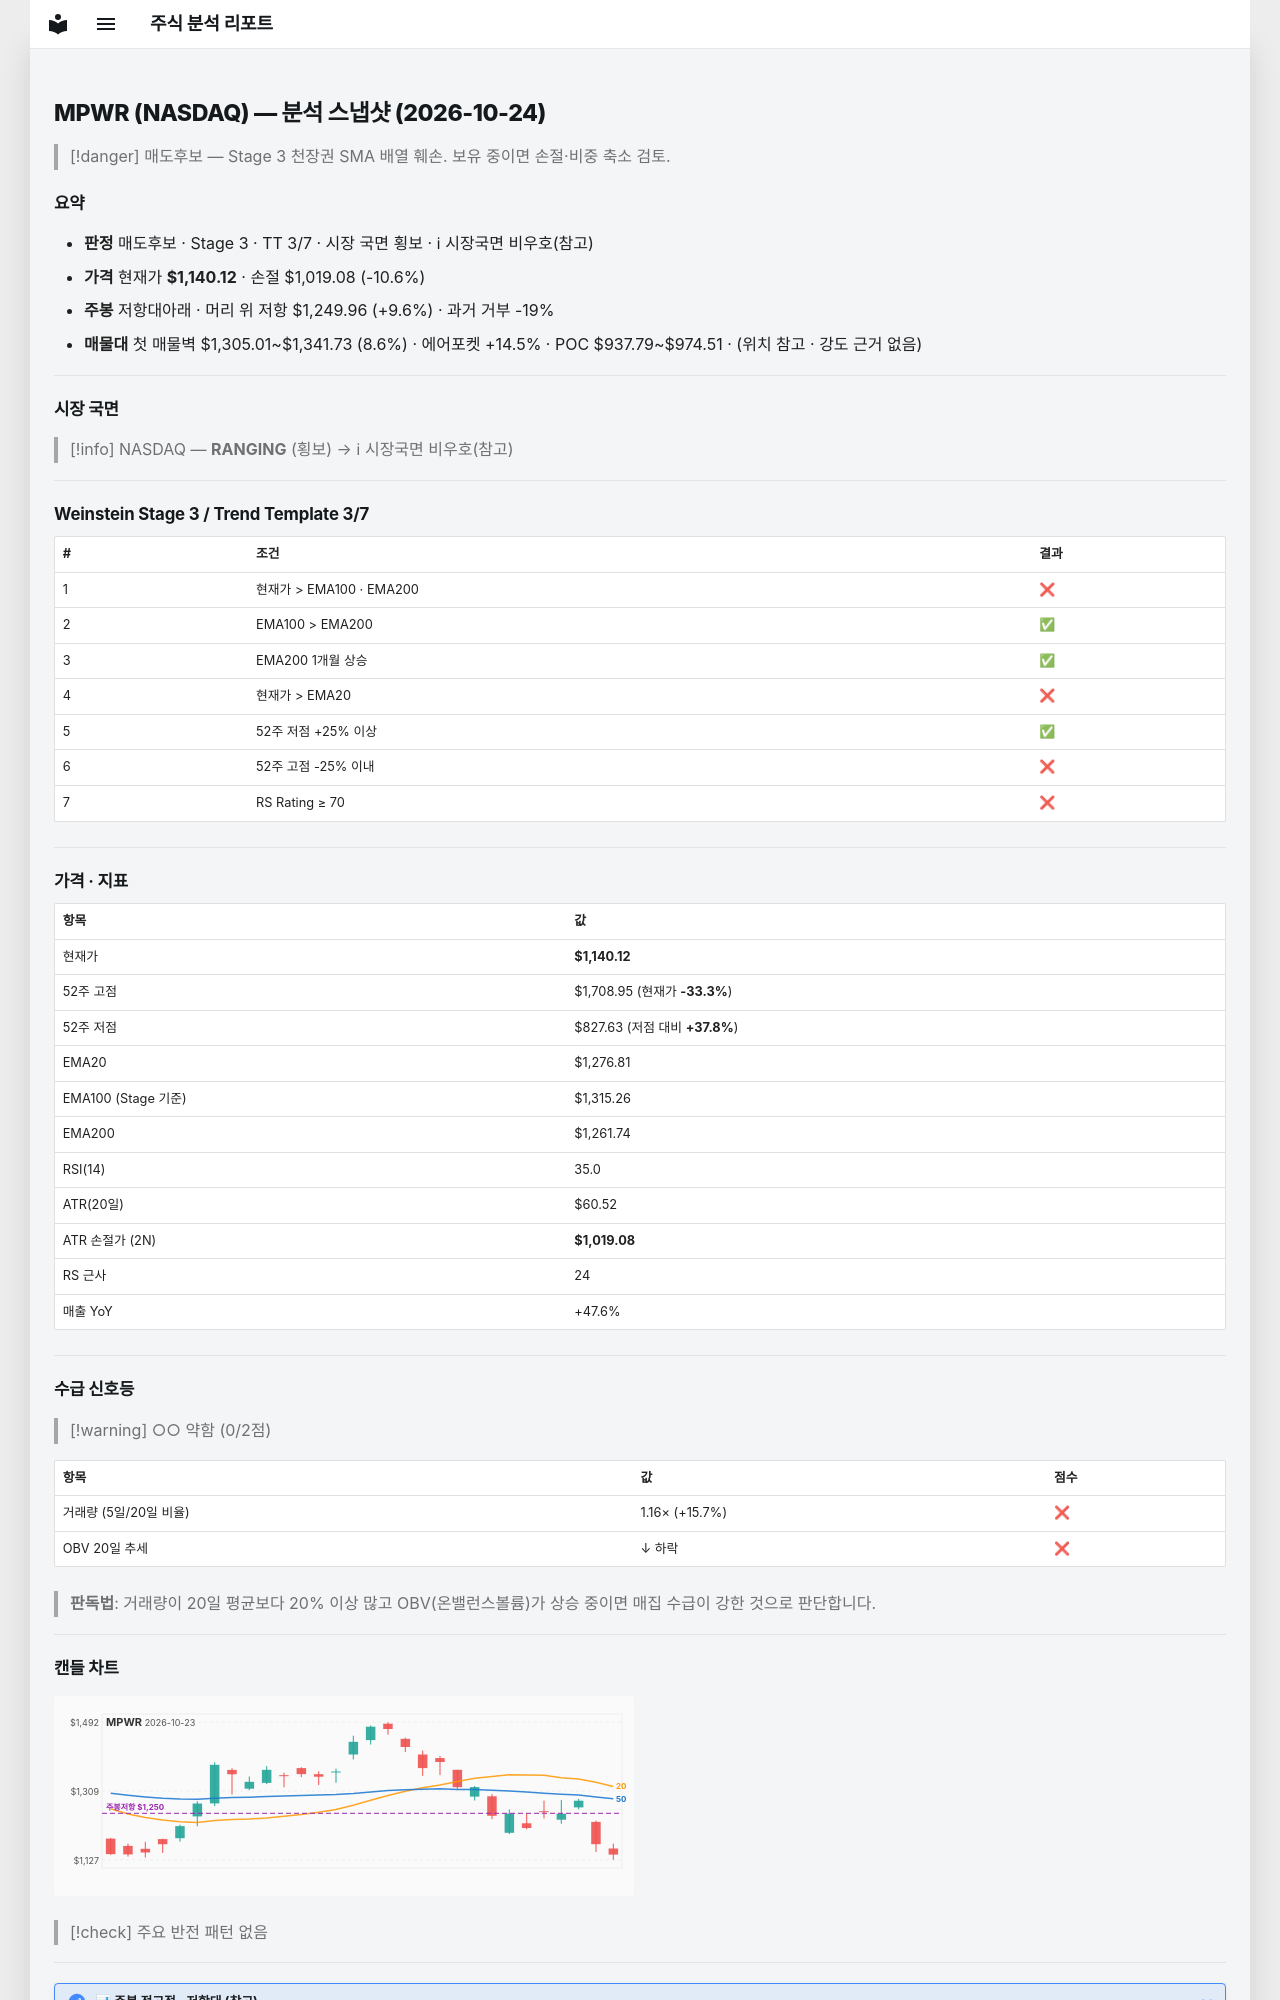

repository: soloandco/stock-reports · page: snapshots/MPWR-2026-10-24/index.html · generator: mkdocs

---
type: analysis-snapshot
title: MPWR 분석 스냅샷
ticker: MPWR
market: NASDAQ
created: 2026-10-24
updated: 2026-10-24
bar-date: 2026-10-23
verdict: 매도후보
real-rr: 0.91
sma50-gap-pct: -10.7
weekly-position: 저항대아래
weekly-overhead-price: 1249.96
weekly-overhead-pct: 9.6
stage: 3
trend-template-score: 3
tt-max: 7
ma-set: ema-20-100-200
price: 1140.1199951171875
stop-price: 1019.0807310729458
market-regime: RANGING
supply-demand-score: 0/2
supply-demand-label: 약함
status: tracking
tags:
  - stock-agent
  - watchlist
  - MPWR
  - analysis
related:
  - "[[analysis-template]]"
---

# MPWR (NASDAQ) — 분석 스냅샷 (2026-10-24)

> [!danger] 매도후보 — Stage 3 천장권
> SMA 배열 훼손. 보유 중이면 손절·비중 축소 검토.

## 요약

- **판정** 매도후보 · Stage 3 · TT 3/7 · 시장 국면 횡보 · ℹ 시장국면 비우호(참고)
- **가격** 현재가 **$1,140.12** · 손절 $1,019.08 (-10.6%)
- **주봉** 저항대아래 · 머리 위 저항 $1,249.96 (+9.6%) · 과거 거부 -19%
- **매물대** 첫 매물벽 $1,305.01~$1,341.73 (8.6%) · 에어포켓 +14.5% · POC $937.79~$974.51 · (위치 참고 · 강도 근거 없음)

---

## 시장 국면

> [!info] NASDAQ — **RANGING** (횡보) → ℹ 시장국면 비우호(참고)

---

## Weinstein Stage 3 / Trend Template 3/7

| # | 조건 | 결과 |
|---|------|------|
| 1 | 현재가 > EMA100 · EMA200 | ❌ |
| 2 | EMA100 > EMA200 | ✅ |
| 3 | EMA200 1개월 상승 | ✅ |
| 4 | 현재가 > EMA20 | ❌ |
| 5 | 52주 저점 +25% 이상 | ✅ |
| 6 | 52주 고점 -25% 이내 | ❌ |
| 7 | RS Rating ≥ 70 | ❌ |

---

## 가격 · 지표

| 항목 | 값 |
|------|---|
| 현재가 | **$1,140.12** |
| 52주 고점 | $1,708.95 (현재가 **-33.3%**) |
| 52주 저점 | $827.63 (저점 대비 **+37.8%**) |
| EMA20 | $1,276.81 |
| EMA100 (Stage 기준) | $1,315.26 |
| EMA200 | $1,261.74 |
| RSI(14) | 35.0 |
| ATR(20일) | $60.52 |
| ATR 손절가 (2N) | **$1,019.08** |
| RS 근사 | 24 |
| 매출 YoY | +47.6% |

---
## 수급 신호등

> [!warning] ○○ 약함 (0/2점)

| 항목 | 값 | 점수 |
|------|------|------|
| 거래량 (5일/20일 비율) | 1.16× (+15.7%) | ❌ |
| OBV 20일 추세 | ↓ 하락 | ❌ |

> **판독법**: 거래량이 20일 평균보다 20% 이상 많고 OBV(온밸런스볼륨)가 상승 중이면 매집 수급이 강한 것으로 판단합니다.

---
